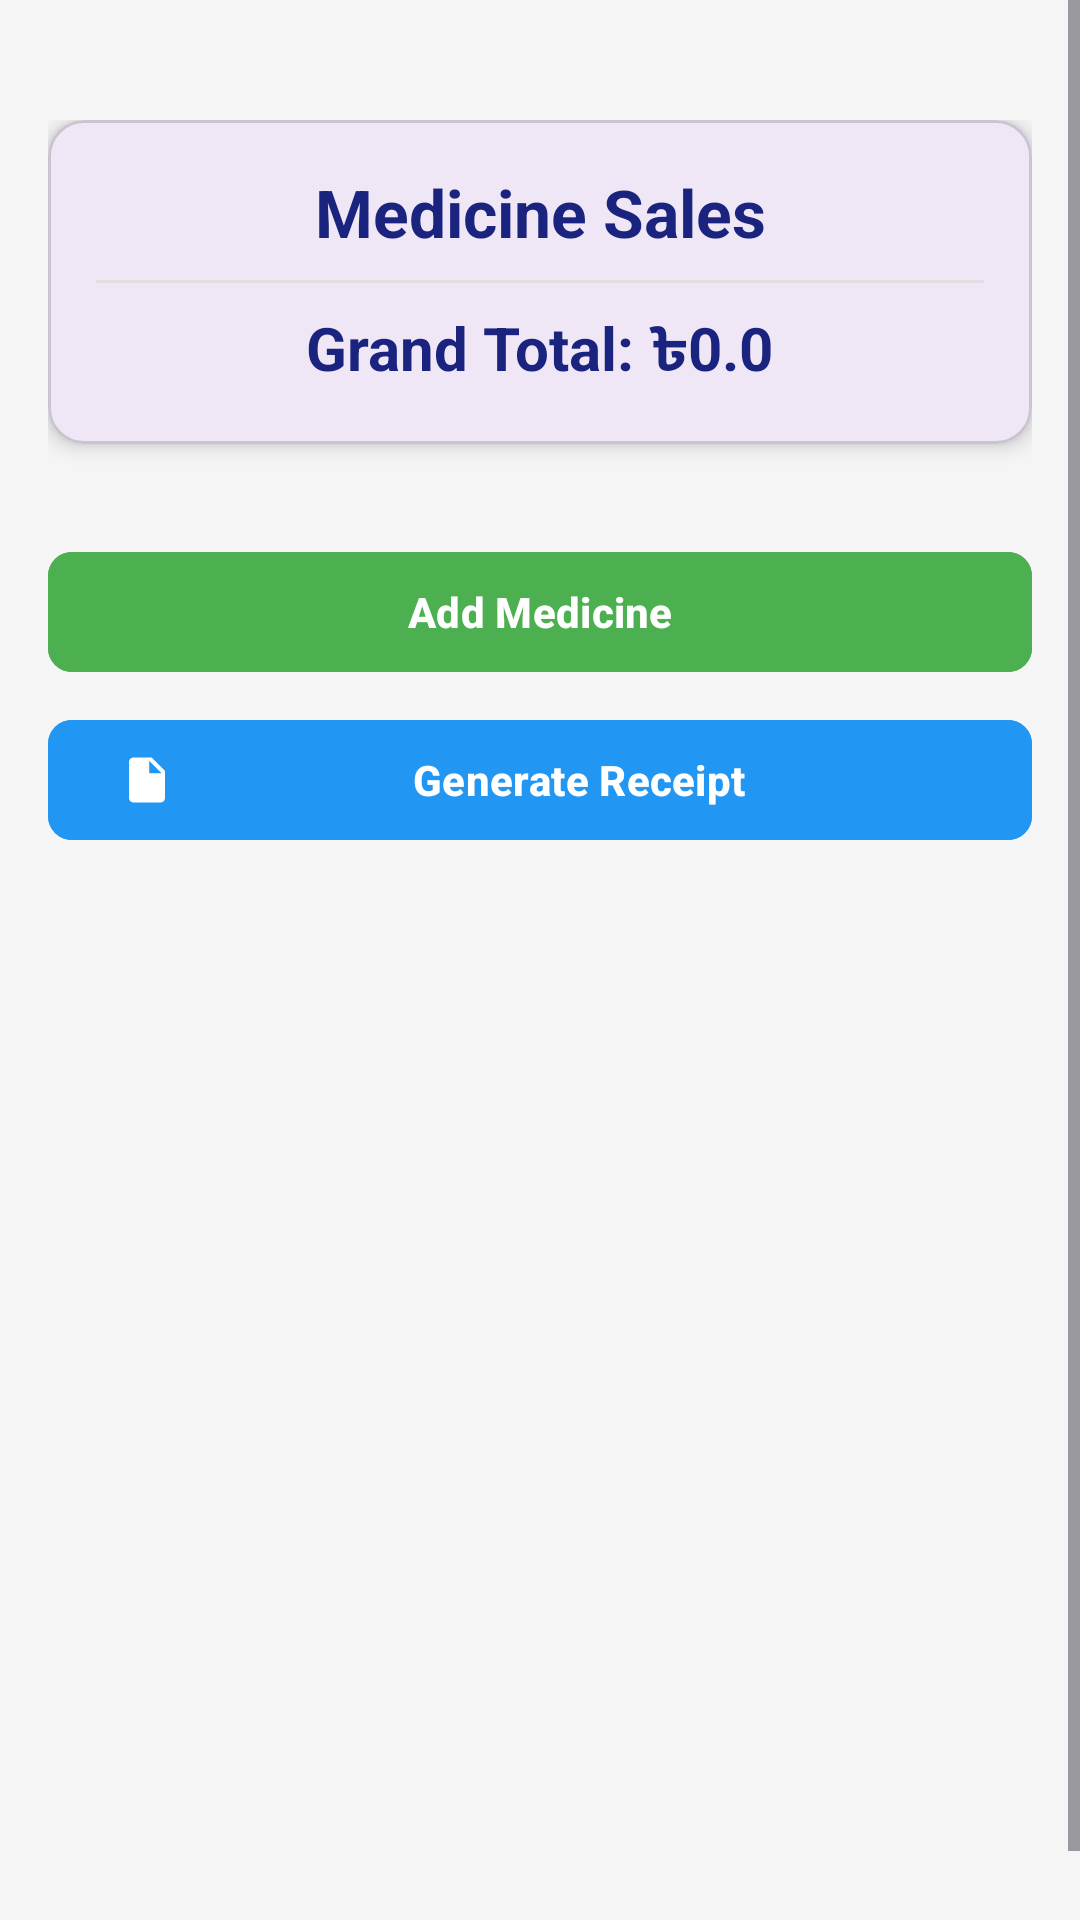

Write the Android layout XML for this screen, with the resource values it uses.
<!-- AndroidManifest.xml: application theme Theme.MedicineInventory -->
<!-- res/layout/activity_sell_medicine.xml -->
<?xml version="1.0" encoding="utf-8"?>
<ScrollView xmlns:android="http://schemas.android.com/apk/res/android"
    xmlns:app="http://schemas.android.com/apk/res-auto"
    android:layout_width="match_parent"
    android:layout_height="match_parent"
    android:background="#F5F5F5"
    android:fillViewport="true">

    <LinearLayout
        android:layout_width="match_parent"
        android:layout_height="wrap_content"
        android:orientation="vertical"
        android:padding="16dp"
        android:layout_marginTop="24dp">


        <com.google.android.material.card.MaterialCardView
            android:layout_width="match_parent"
            android:layout_height="wrap_content"
            app:cardCornerRadius="12dp"
            app:cardElevation="4dp"
            android:layout_marginBottom="16dp">

            <LinearLayout
                android:layout_width="match_parent"
                android:layout_height="wrap_content"
                android:orientation="vertical"
                android:padding="16dp">

                <TextView
                    android:layout_width="match_parent"
                    android:layout_height="wrap_content"
                    android:text="Medicine Sales"
                    android:textColor="#1A237E"
                    android:textSize="22sp"
                    android:textStyle="bold"
                    android:gravity="center"
                    android:layout_marginBottom="8dp"/>

                <View
                    android:layout_width="match_parent"
                    android:layout_height="1dp"
                    android:background="#E0E0E0"
                    android:layout_marginBottom="8dp"/>

                <TextView
                    android:id="@+id/textFinalTotal"
                    android:layout_width="wrap_content"
                    android:layout_height="wrap_content"
                    android:text="Grand Total: ৳0.0"
                    android:textSize="20sp"
                    android:textStyle="bold"
                    android:textColor="#1A237E"
                    android:layout_gravity="center_horizontal"/>
            </LinearLayout>
        </com.google.android.material.card.MaterialCardView>


        <LinearLayout
            android:id="@+id/entryContainer"
            android:layout_width="match_parent"
            android:layout_height="wrap_content"
            android:orientation="vertical"
            android:layout_marginBottom="16dp"/>


        <LinearLayout
            android:layout_width="match_parent"
            android:layout_height="wrap_content"
            android:orientation="vertical">

            <com.google.android.material.button.MaterialButton
                android:id="@+id/addEntryButton"
                android:layout_width="match_parent"
                android:layout_height="wrap_content"
                android:text="Add Medicine"
                app:icon="@drawable/ic_add"
                android:backgroundTint="#4CAF50"
                android:textColor="@android:color/white"
                android:textStyle="bold"
                android:layout_marginBottom="8dp"
                app:cornerRadius="8dp"/>

            <com.google.android.material.button.MaterialButton
                android:id="@+id/sellButton"
                android:layout_width="match_parent"
                android:layout_height="wrap_content"
                android:text="Generate Receipt"
                app:icon="@drawable/ic_pdf"
                android:backgroundTint="#2196F3"
                android:textColor="@android:color/white"
                android:textStyle="bold"
                app:cornerRadius="8dp"/>
        </LinearLayout>
    </LinearLayout>
</ScrollView>
<!-- resources referenced by this layout -->
<resources>
  <!-- drawable ic_pdf (drawable) -->
  <vector xmlns:android="http://schemas.android.com/apk/res/android"
      android:width="24dp"
      android:height="24dp"
      android:viewportWidth="24"
      android:viewportHeight="24">
      <path
          android:fillColor="#FFFFFFFF"
          android:pathData="M14,2H6c-1.1,0 -2,0.9 -2,2v16c0,1.1 0.9,2 2,2h12c1.1,0 2,-0.9 2,-2V8l-6,-6zM13,9V3.5L18.5,9H13zM8,13h1.5v-1H8v1zm0,2h1.5v-1.5H8V15zm2.5,0H12v-4H8v1.5h2.5V15zm2,0H14v-2h1v-1h-2.5v3z" />
  </vector>
  <style name="Theme.MedicineInventory" parent="Base.Theme.MedicineInventory" />
  <style name="Base.Theme.MedicineInventory" parent="Theme.Material3.DayNight.NoActionBar">
  
          <item name="android:windowBackground">@color/white</item>
          <item name="android:windowNoTitle">true</item>
          <item name="android:windowActionBar">false</item>
  
      </style>
  <color name="white">#FFFFFF</color>
</resources>
